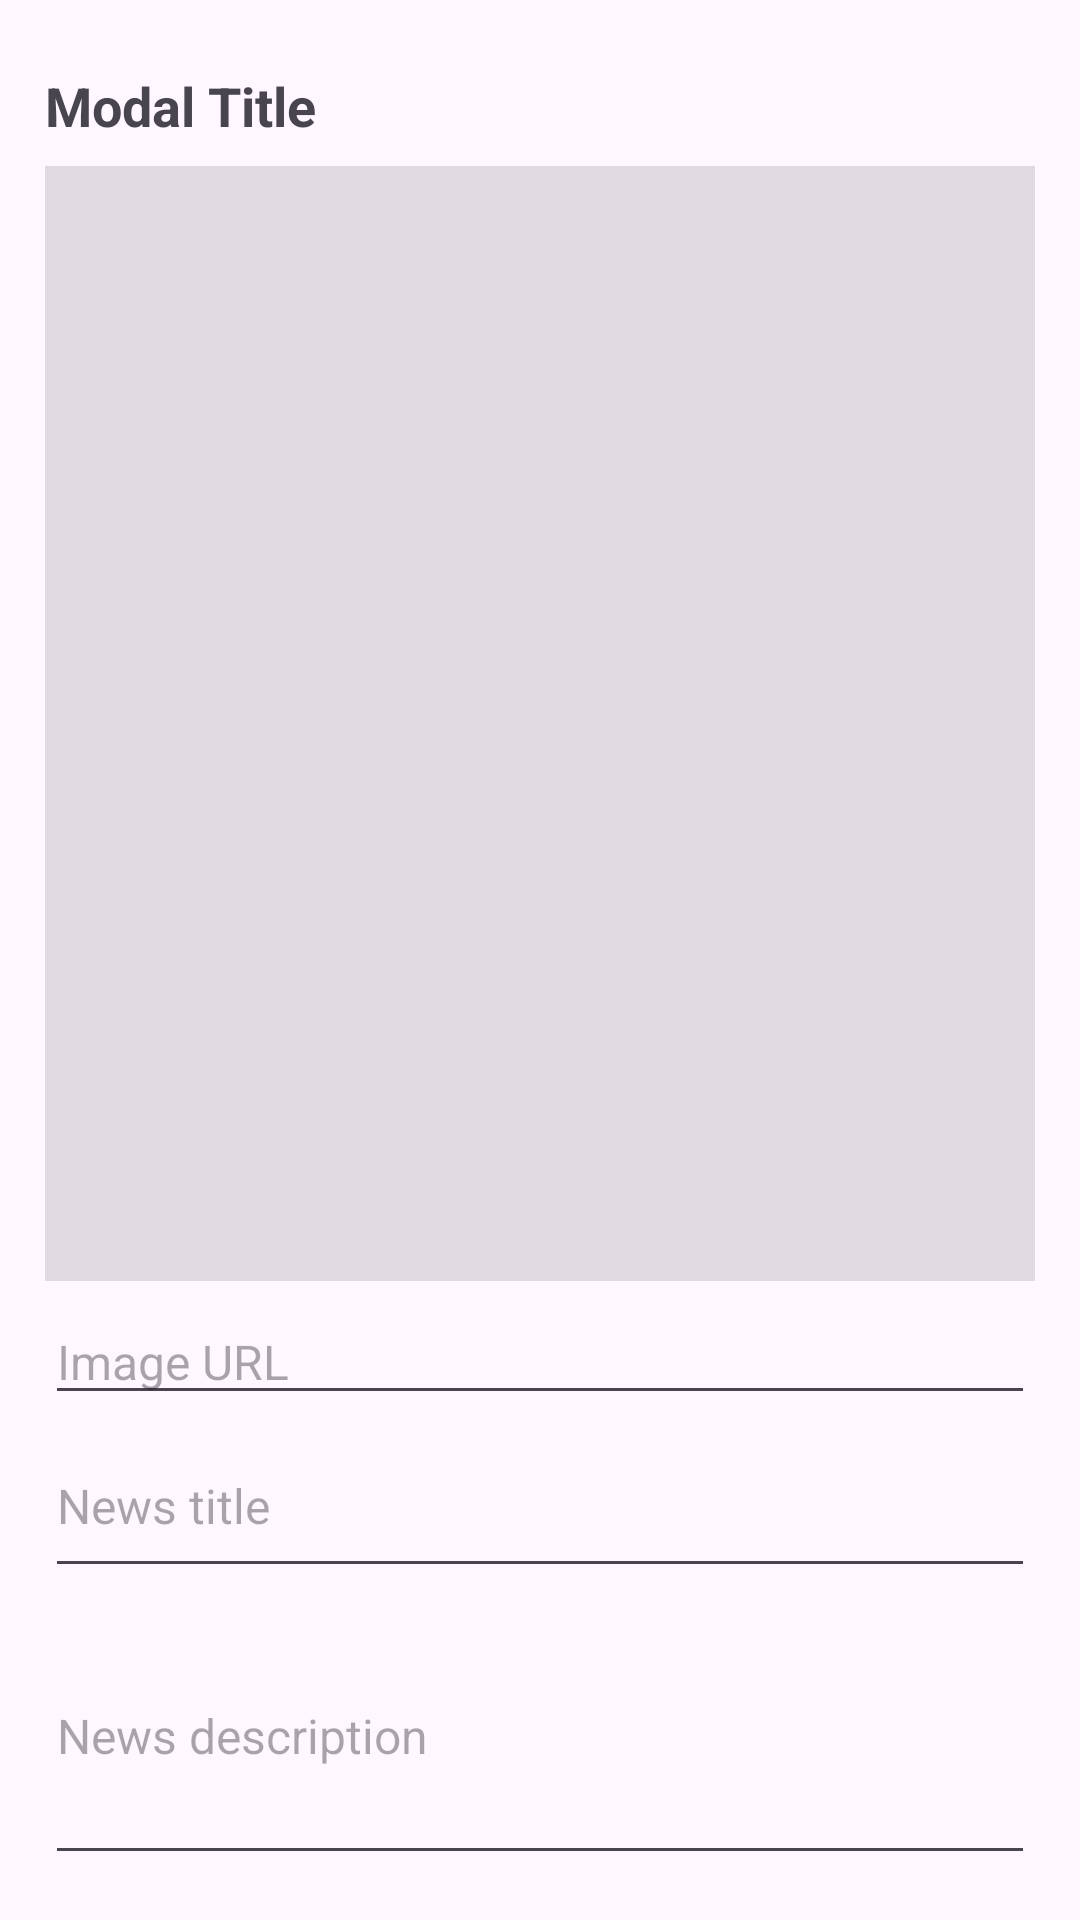

Layout XML and referenced resources for this Android screen:
<!-- AndroidManifest.xml: application theme Theme.SportsNewsApp -->
<!-- res/layout/dialog_news.xml -->
<?xml version="1.0" encoding="utf-8"?>
<LinearLayout xmlns:android="http://schemas.android.com/apk/res/android"
    android:layout_width="match_parent"
    android:layout_height="wrap_content"
    android:orientation="vertical"
    android:padding="15dp">

    <TextView
        android:id="@+id/dialogTitle"
        android:layout_width="match_parent"
        android:layout_height="wrap_content"
        android:text="Modal Title"
        android:textSize="18sp"
        android:textStyle="bold"
        android:layout_marginVertical="8dp"/>

    <View
        android:id="@+id/divider"
        android:layout_width="match_parent"
        android:layout_height="1dp"
        android:layout_weight="1"
        android:background="?android:attr/listDivider"
        android:layout_marginBottom="6dp"/>

    <EditText
        android:id="@+id/imageUrlText"
        android:layout_width="match_parent"
        android:layout_height="wrap_content"
        android:inputType="textUri"
        android:hint="Image URL"
        android:textSize="16sp"
        />

    <EditText
        android:id="@+id/titleText"
        android:layout_width="match_parent"
        android:layout_height="wrap_content"
        android:inputType="textMultiLine"
        android:hint="News title"
        android:textSize="16sp"
        android:minLines="2"
        android:maxLines="3"
        android:scrollbars="vertical"
        />

    <EditText
        android:id="@+id/descriptionText"
        android:layout_width="match_parent"
        android:layout_height="wrap_content"
        android:inputType="textMultiLine"
        android:hint="News description"
        android:textSize="16sp"
        android:minLines="4"
        android:maxLines="6"
        android:scrollbars="vertical"
        />

</LinearLayout>
<!-- resources referenced by this layout -->
<resources>
  <style name="Theme.SportsNewsApp" parent="Base.Theme.SportsNewsApp">
          <item name="colorPrimary">@color/colorPrimary</item>
          <item name="colorPrimaryDark">@color/colorPrimaryDark</item>
          <item name="colorAccent">@color/colorAccent</item>
      </style>
  <style name="Base.Theme.SportsNewsApp" parent="Theme.Material3.DayNight.NoActionBar">
          
          
          <item name="colorPrimary">@color/colorPrimary</item>
          <item name="colorPrimaryDark">@color/colorPrimaryDark</item>
          <item name="colorAccent">@color/colorAccent</item>
      </style>
  <color name="colorPrimary">#2196F3</color>
  <color name="colorPrimaryDark">#1976D2</color>
  <color name="colorAccent">#BBDEFB</color>
</resources>
